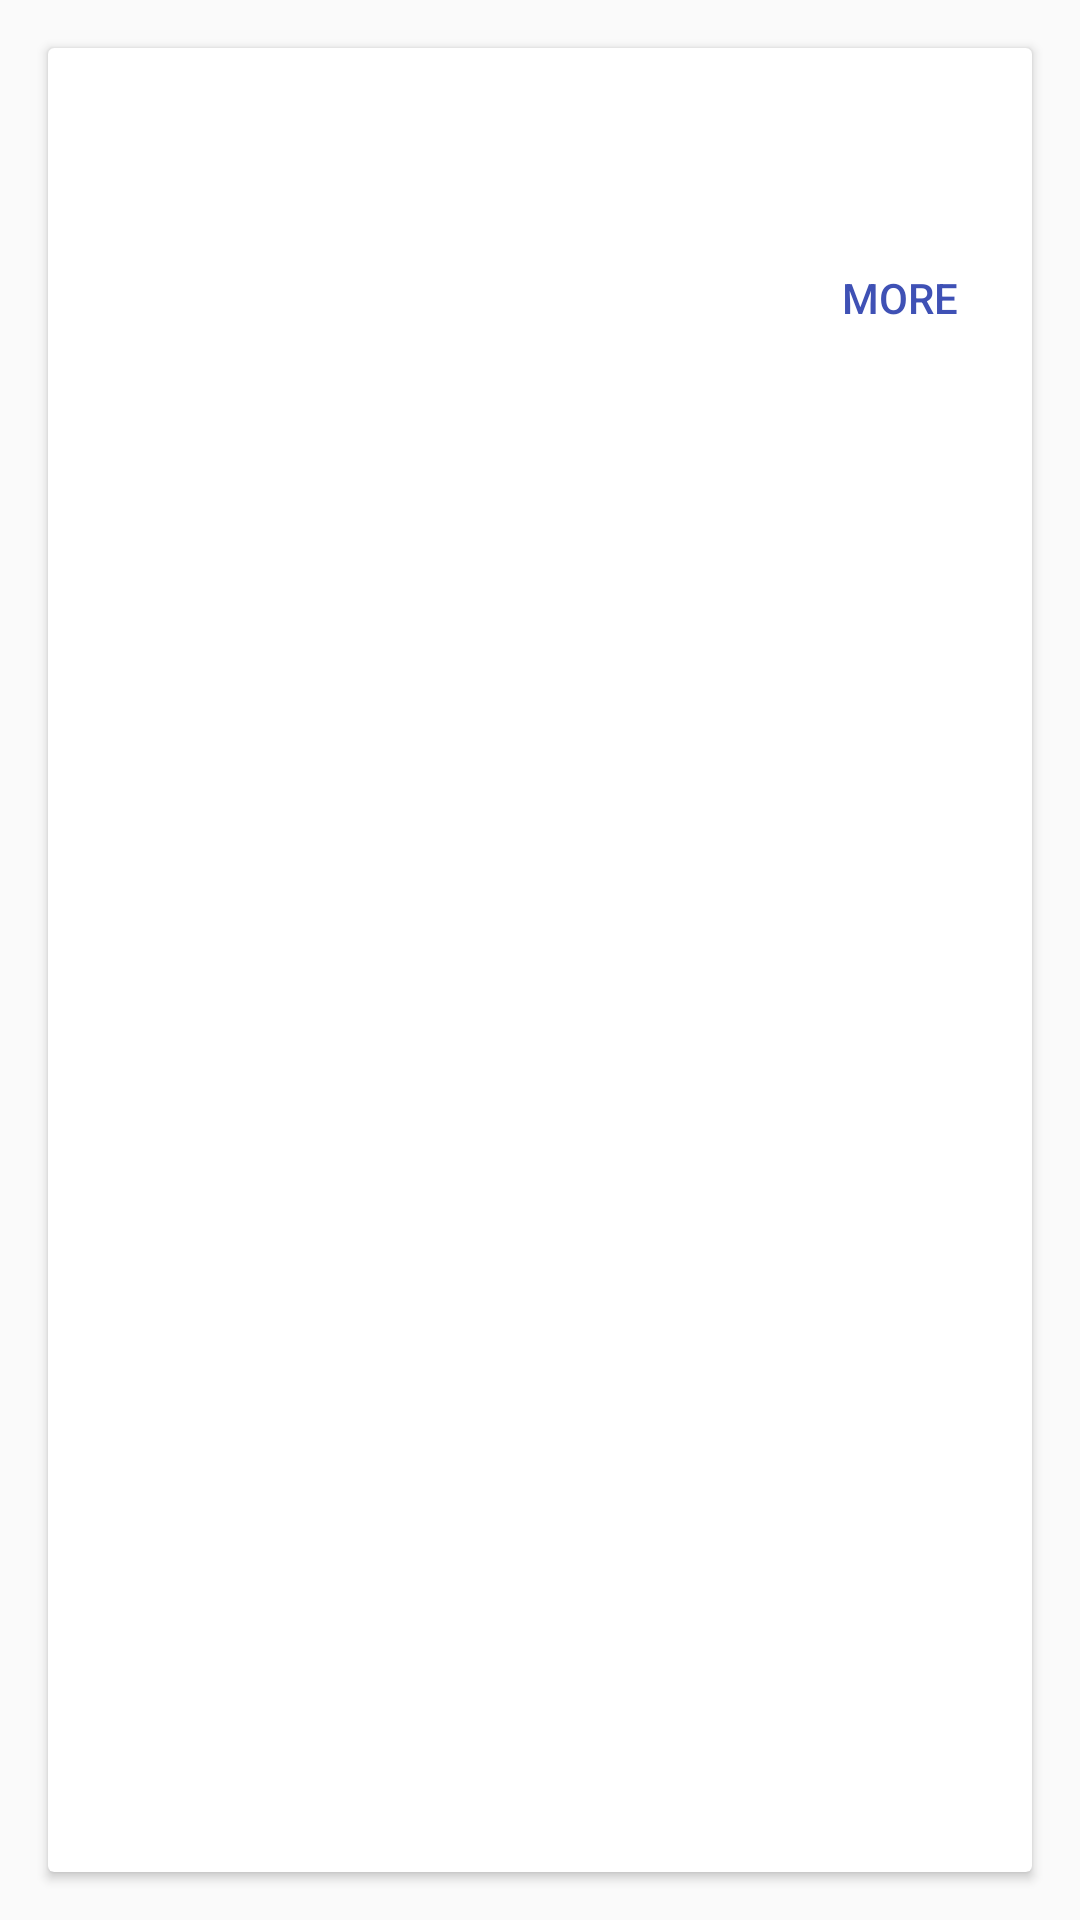

Reconstruct the res/layout file that produces this screen, plus the resources it refers to.
<!-- AndroidManifest.xml: application theme AppTheme -->
<!-- res/layout/cell_news.xml -->
<?xml version="1.0" encoding="utf-8"?>
<LinearLayout xmlns:android="http://schemas.android.com/apk/res/android"
    android:layout_width="match_parent"
    android:layout_height="wrap_content">

    <android.support.v7.widget.CardView
        android:layout_width="match_parent"
        android:layout_height="wrap_content"
        android:layout_margin="16dp">

        <LinearLayout
            android:layout_width="match_parent"
            android:layout_height="wrap_content"
            android:orientation="vertical">

            <ImageView
                android:id="@+id/image"
                android:layout_width="match_parent"
                android:layout_height="wrap_content"
                android:background="#4000" />

            <TextView
                android:id="@+id/title"
                android:layout_width="wrap_content"
                android:layout_height="wrap_content"
                android:paddingBottom="0dp"
                android:paddingLeft="16dp"
                android:paddingRight="16dp"
                android:paddingTop="16dp"
                android:textAppearance="@style/TextAppearance.AppCompat.Headline"
                android:textSize="18sp" />

            <TextView
                android:id="@+id/desc"
                android:layout_width="wrap_content"
                android:layout_height="wrap_content"
                android:paddingBottom="0dp"
                android:paddingLeft="16dp"
                android:paddingRight="16dp"
                android:paddingTop="0dp" />

            <RelativeLayout
                android:layout_width="match_parent"
                android:layout_height="wrap_content">

                <TextView
                    android:id="@+id/date"
                    android:layout_width="wrap_content"
                    android:layout_height="wrap_content"
                    android:layout_alignParentStart="true"
                    android:layout_alignParentBottom="true"
                    android:paddingLeft="16dp"
                    android:paddingBottom="16dp" />

                <Button
                    android:id="@+id/button"
                    style="?android:attr/borderlessButtonStyle"
                    android:layout_width="wrap_content"
                    android:layout_height="wrap_content"
                    android:layout_alignParentEnd="true"
                    android:text="More"
                    android:textColor="@color/colorPrimary" />

            </RelativeLayout>


        </LinearLayout>

    </android.support.v7.widget.CardView>

</LinearLayout>
<!-- resources referenced by this layout -->
<resources>
  <color name="colorPrimary">#3F51B5</color>
  <style name="AppTheme" parent="Theme.AppCompat.Light">
          
          <item name="colorPrimaryDark">#E0E0E0</item>
          <item name="colorAccent">@color/colorPrimary</item>
          <item name="android:windowLightStatusBar" tools:targetApi="23">true</item>
      </style>
</resources>
